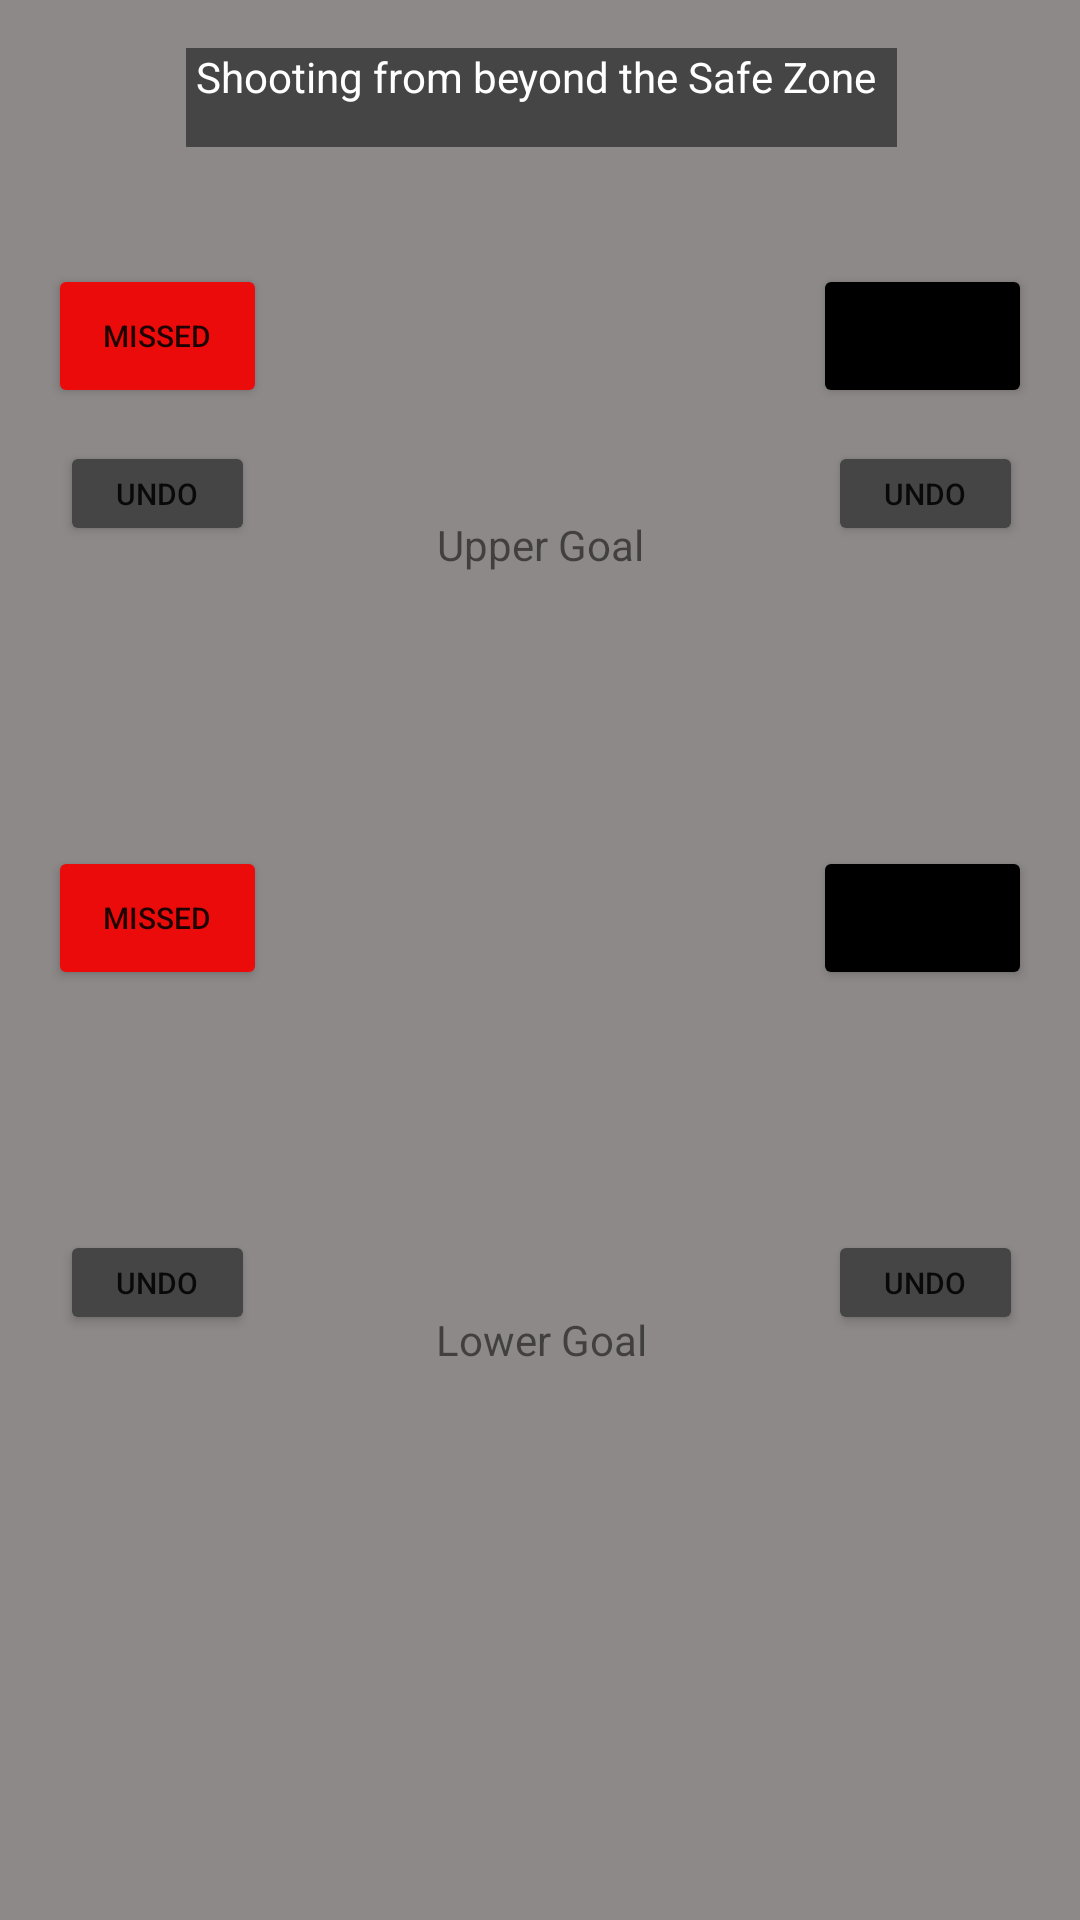

Layout XML and referenced resources for this Android screen:
<!-- AndroidManifest.xml: application theme Theme.TalonScoutingApp2022 -->
<!-- res/layout/popup_shooting_far.xml -->
<?xml version="1.0" encoding="utf-8"?>
<androidx.constraintlayout.widget.ConstraintLayout xmlns:android="http://schemas.android.com/apk/res/android"
    xmlns:app="http://schemas.android.com/apk/res-auto"
    xmlns:tools="http://schemas.android.com/tools"
    android:layout_width="300dp"
    android:layout_height="500dp"
    android:background="#8E8989">
    tools:context=".popups.ShootPopUpActivity"

    <TextView
        android:id="@+id/upperGoalText"
        android:layout_width="wrap_content"
        android:layout_height="80dp"
        android:layout_marginStart="26dp"
        android:layout_marginTop="53dp"
        android:layout_marginEnd="26dp"
        android:layout_marginBottom="115dp"
        android:text="Upper Goal"
        app:layout_constraintBottom_toTopOf="@+id/lowerGoalText"
        app:layout_constraintEnd_toStartOf="@+id/upperGoalMade"
        app:layout_constraintStart_toEndOf="@+id/upperGoalMiss"
        app:layout_constraintTop_toBottomOf="@+id/farShootingPopupInformation" />

    <TextView
        android:id="@+id/lowerGoalText"
        android:layout_width="wrap_content"
        android:layout_height="wrap_content"
        android:layout_marginStart="26dp"
        android:layout_marginEnd="25dp"
        android:layout_marginBottom="184dp"
        android:text="Lower Goal"
        app:layout_constraintBottom_toBottomOf="parent"
        app:layout_constraintEnd_toStartOf="@+id/lowerGoalMade"
        app:layout_constraintStart_toEndOf="@+id/lowerGoalMiss" />

    <Button
        android:id="@+id/upperGoalMiss"
        android:layout_width="73dp"
        android:layout_height="48dp"
        android:layout_marginStart="16dp"
        android:layout_marginTop="88dp"
        android:backgroundTint="#EC0B0B"
        android:onClick="addFarUpperShotMissed"
        android:text="Missed"
        android:textSize="10sp"
        app:layout_constraintStart_toStartOf="parent"
        app:layout_constraintTop_toTopOf="parent" />

    <Button
        android:id="@+id/upperGoalMade"
        android:layout_width="73dp"
        android:layout_height="48dp"
        android:layout_marginTop="88dp"
        android:layout_marginEnd="16dp"
        android:backgroundTint="#000000"
        android:onClick="addFarUpperShotMade"
        android:text="Goal"
        android:textSize="10sp"
        app:layout_constraintEnd_toEndOf="parent"
        app:layout_constraintTop_toTopOf="parent"
        app:strokeColor="#BDBCBC" />

    <Button
        android:id="@+id/lowerGoalMiss"
        android:layout_width="73dp"
        android:layout_height="48dp"
        android:layout_marginStart="16dp"
        android:layout_marginTop="146dp"
        android:backgroundTint="#EC0B0B"
        android:onClick="addFarLowerShotMissed"
        android:text="Missed"
        android:textSize="10sp"
        app:layout_constraintStart_toStartOf="parent"
        app:layout_constraintTop_toBottomOf="@+id/upperGoalMiss" />

    <Button
        android:id="@+id/lowerGoalMade"
        android:layout_width="73dp"
        android:layout_height="48dp"
        android:layout_marginTop="146dp"
        android:layout_marginEnd="16dp"
        android:backgroundTint="#000000"
        android:onClick="addFarLowerShotMade"
        android:text="Goal"
        android:textSize="10sp"
        app:layout_constraintEnd_toEndOf="parent"
        app:layout_constraintTop_toBottomOf="@+id/upperGoalMade" />

    <Button
        android:id="@+id/undoUpperMiss"
        android:layout_width="65dp"
        android:layout_height="35dp"
        android:layout_marginStart="20dp"
        android:layout_marginTop="11dp"
        android:layout_marginBottom="100dp"
        android:backgroundTint="#454545"
        android:onClick="undoAddFarUpperShotMissed"
        android:text="undo"
        android:textSize="10sp"
        app:layout_constraintBottom_toTopOf="@+id/lowerGoalMiss"
        app:layout_constraintStart_toStartOf="parent"
        app:layout_constraintTop_toBottomOf="@+id/upperGoalMiss" />

    <Button
        android:id="@+id/undoUpperMade"
        android:layout_width="65dp"
        android:layout_height="35dp"
        android:layout_marginTop="11dp"
        android:layout_marginEnd="19dp"
        android:layout_marginBottom="100dp"
        android:backgroundTint="#454545"
        android:onClick="undoAddFarUpperShotMade"
        android:text="undo"
        android:textSize="10sp"
        app:layout_constraintBottom_toTopOf="@+id/lowerGoalMade"
        app:layout_constraintEnd_toEndOf="parent"
        app:layout_constraintTop_toBottomOf="@+id/upperGoalMade" />

    <Button
        android:id="@+id/undoLowerMiss"
        android:layout_width="65dp"
        android:layout_height="35dp"
        android:layout_marginStart="20dp"
        android:layout_marginTop="10dp"
        android:layout_marginBottom="125dp"
        android:backgroundTint="#454545"
        android:onClick="undoAddFarLowerShotMissed"
        android:text="undo"
        android:textSize="10sp"
        app:layout_constraintBottom_toBottomOf="parent"
        app:layout_constraintStart_toStartOf="parent"
        app:layout_constraintTop_toBottomOf="@+id/lowerGoalMiss" />

    <Button
        android:id="@+id/undoLowerMade"
        android:layout_width="65dp"
        android:layout_height="35dp"
        android:layout_marginTop="10dp"
        android:layout_marginEnd="19dp"
        android:layout_marginBottom="125dp"
        android:backgroundTint="#454545"
        android:onClick="undoAddFarLowerShotMade"
        android:text="undo"
        android:textSize="10sp"
        app:layout_constraintBottom_toBottomOf="parent"
        app:layout_constraintEnd_toEndOf="parent"
        app:layout_constraintTop_toBottomOf="@+id/lowerGoalMade" />

    <TextView
        android:id="@+id/farShootingPopupInformation"
        android:layout_width="237dp"
        android:layout_height="33dp"
        android:layout_marginStart="32dp"
        android:layout_marginTop="16dp"
        android:layout_marginEnd="31dp"
        android:layout_marginBottom="39dp"
        android:background="@color/greyHex"
        android:text=" Shooting from beyond the Safe Zone"
        android:textColor="@color/white"
        app:layout_constraintBottom_toTopOf="@+id/upperGoalMiss"
        app:layout_constraintEnd_toEndOf="parent"
        app:layout_constraintStart_toStartOf="parent"
        app:layout_constraintTop_toTopOf="parent" />

</androidx.constraintlayout.widget.ConstraintLayout>
<!-- resources referenced by this layout -->
<resources>
  <color name="greyHex">#454545</color>
  <color name="white">#FFFFFFFF</color>
  <style name="Theme.TalonScoutingApp2022" parent="Theme.MaterialComponents.DayNight.DarkActionBar">
          
          <item name="colorPrimary">@color/purple_500</item>
          <item name="colorPrimaryVariant">@color/purple_700</item>
          <item name="colorOnPrimary">@color/white</item>
          
          <item name="colorSecondary">@color/teal_200</item>
          <item name="colorSecondaryVariant">@color/teal_700</item>
          <item name="colorOnSecondary">@color/black</item>
          
          <item name="android:statusBarColor" tools:targetApi="l">?attr/colorPrimaryVariant</item>
          
      </style>
  <color name="purple_500">#FF6200EE</color>
  <color name="purple_700">#FF3700B3</color>
  <color name="teal_200">#FF03DAC5</color>
  <color name="teal_700">#FF018786</color>
  <color name="black">#FF000000</color>
</resources>
